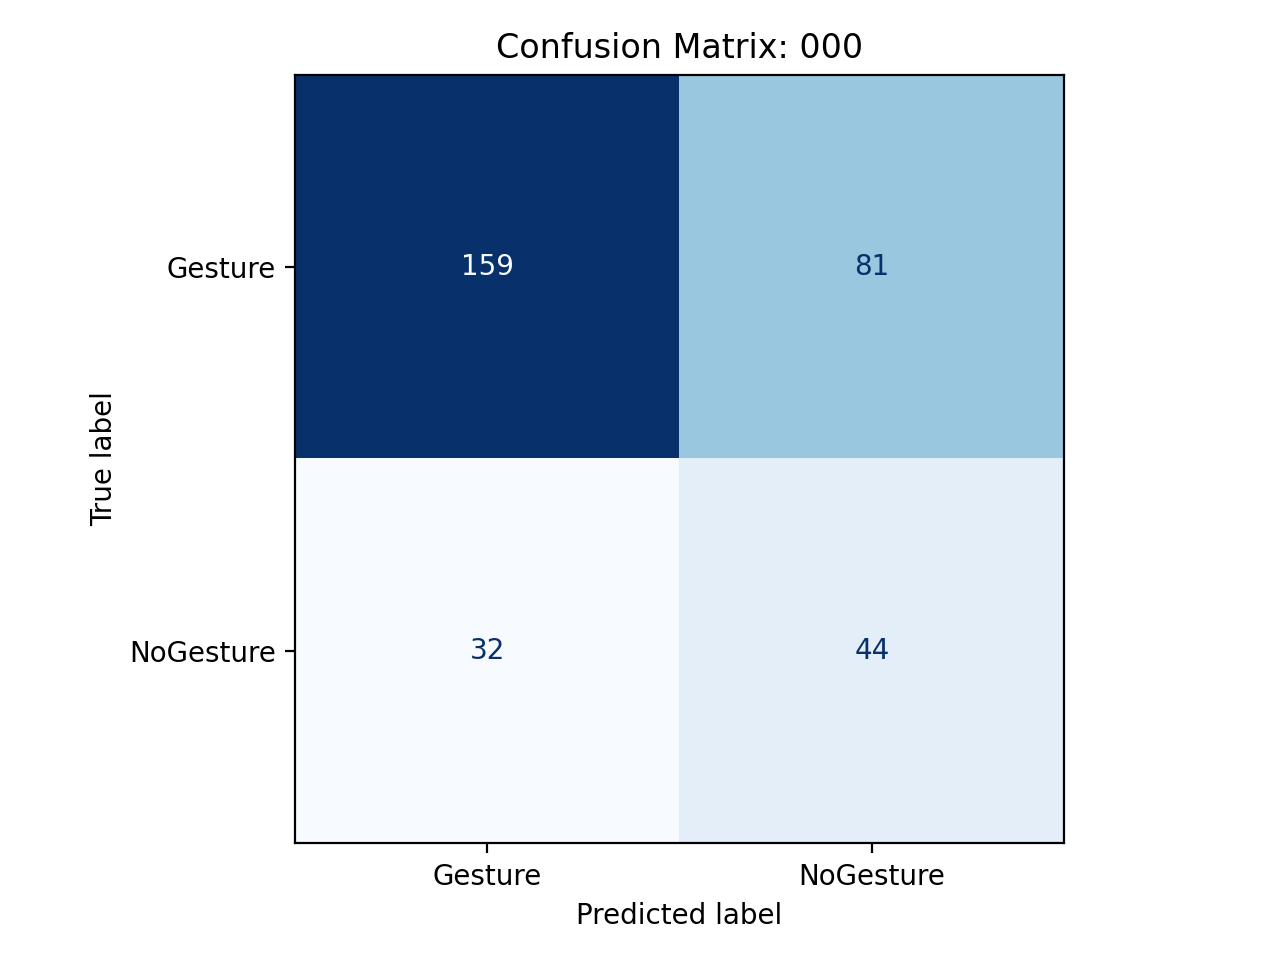

Data behind this chart, as committed beside it:
, pred_Gesture, pred_NoGesture
true_Gesture, 159, 81
true_NoGesture, 32, 44
